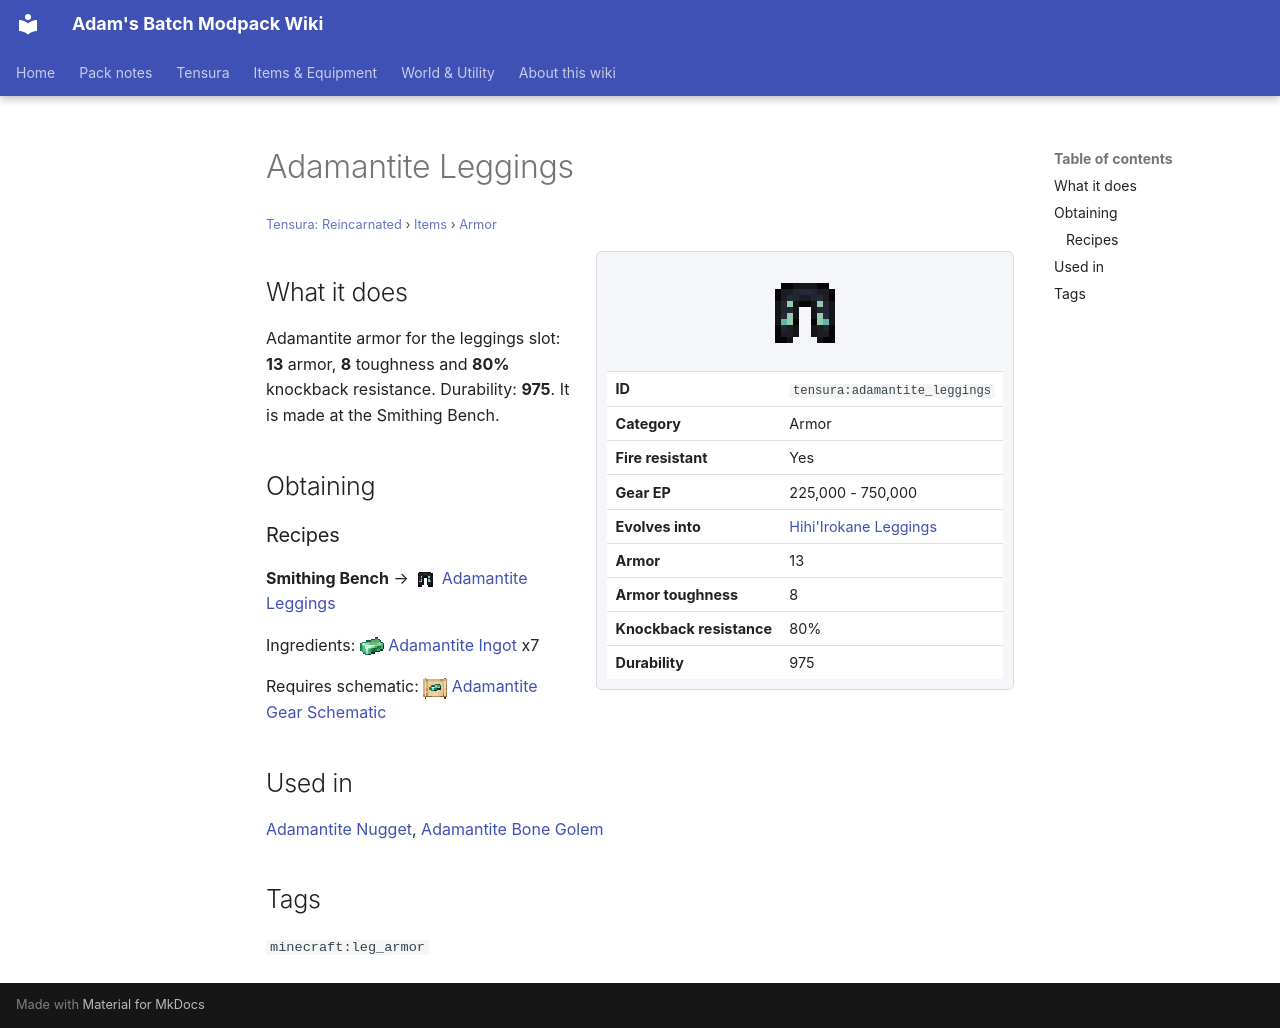

repository: Proteus-Nell/Adams-Batch-MC-Modpack-Wiki · page: tensura-reincarnated/items/armor/adamantite-leggings/index.html · generator: mkdocs

# Adamantite Leggings

<small>[Tensura: Reincarnated](../../index.md) &rsaquo; [Items](../index.md) &rsaquo; [Armor](index.md)</small>

<div class="infobox" markdown>

![Adamantite Leggings](../../../assets/icons/tensura/item/adamantite_leggings.png)

| | |
|---|---|
| **ID** | `tensura:adamantite_leggings` |
| **Category** | Armor |
| **Fire resistant** | Yes |
| **Gear EP** | 225,000 - 750,000 |
| **Evolves into** | [Hihi'Irokane Leggings](hihiirokane-leggings.md) |
| **Armor** | 13 |
| **Armor toughness** | 8 |
| **Knockback resistance** | 80% |
| **Durability** | 975 |

</div>

## What it does

Adamantite armor for the leggings slot: **13** armor, **8** toughness and **80%** knockback resistance. Durability: **975**. It is made at the Smithing Bench.

## Obtaining

### Recipes

**Smithing Bench** &rarr; ![](../../../assets/icons/tensura/item/adamantite_leggings.png) [Adamantite Leggings](adamantite-leggings.md)

Ingredients: ![](../../../assets/icons/tensura/item/adamantite_ingot.png) [Adamantite Ingot](../materials/adamantite-ingot.md) x7

Requires schematic: ![](../../../assets/icons/tensura/item/adamantite_gear_schematic.png) [Adamantite Gear Schematic](../schematics/adamantite-gear-schematic.md)

## Used in

[Adamantite Nugget](../materials/adamantite-nugget.md), [Adamantite Bone Golem](../miscellaneous/adamantite-bone-golem.md)

## Tags

`minecraft:leg_armor`
